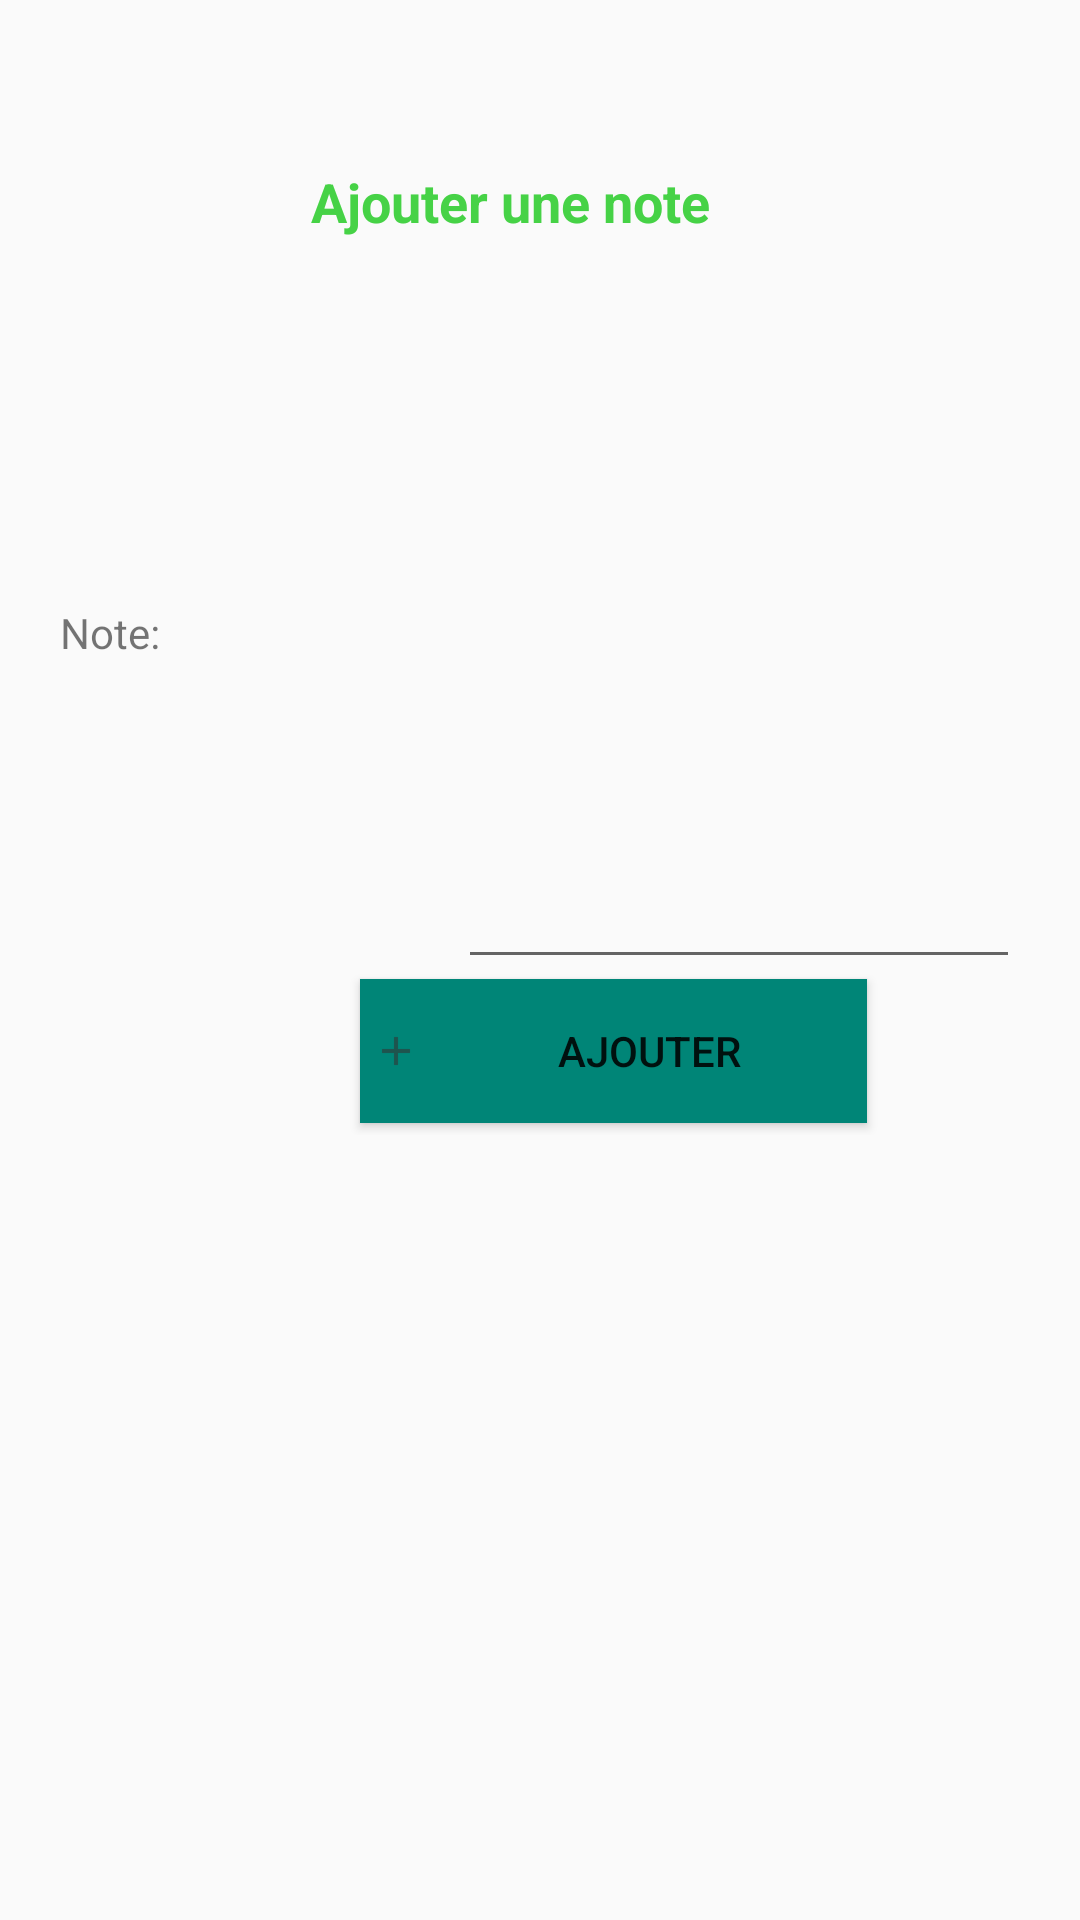

This screen was rendered from an Android layout file. Write that file and the resources it references.
<!-- AndroidManifest.xml: application theme AppTheme.NoActionBar -->
<!-- res/layout/content_addnote.xml -->
<FrameLayout xmlns:android="http://schemas.android.com/apk/res/android"
    xmlns:tools="http://schemas.android.com/tools"
    android:layout_width="match_parent"
    android:layout_height="match_parent">

    <LinearLayout xmlns:android="http://schemas.android.com/apk/res/android"
        android:layout_width="match_parent"
        android:layout_height="401dp"
        android:orientation="vertical">

        <RelativeLayout
            android:layout_width="match_parent"
            android:layout_height="wrap_content">

            <TextView
                android:layout_width="match_parent"
                android:layout_height="wrap_content"
                android:layout_marginTop="55dp"
                android:layout_marginRight="20dp"
                android:text="Ajouter une note"
                android:textAlignment="center"
                android:textColor="#46d246"
                android:textSize="18sp"
                android:textStyle="bold" />
        </RelativeLayout>

        <LinearLayout
            android:layout_width="match_parent"
            android:layout_height="299dp"
            android:layout_marginLeft="20dp"
            android:layout_marginRight="20dp"
            android:orientation="vertical">

            <LinearLayout
                android:layout_width="match_parent"
                android:layout_height="wrap_content"
                android:orientation="vertical">

                <LinearLayout
                    android:layout_width="match_parent"
                    android:layout_height="wrap_content"
                    android:layout_marginTop="10dp">

                    <TextView
                        android:layout_width="155dp"
                        android:layout_height="47dp"
                        android:layout_weight="1"
                        android:text="Note:" />

                    <EditText
                        android:id="@+id/note_text"
                        android:layout_width="wrap_content"
                        android:layout_height="237dp"
                        android:layout_weight="1"
                        android:ems="10"
                        android:inputType="textMultiLine" />

                </LinearLayout>

            </LinearLayout>

            <Button
                android:id="@+id/ajouter_note"
                android:layout_width="169dp"
                android:layout_height="wrap_content"
                android:layout_marginLeft="100dp"
                android:background="@color/colorPrimary"
                android:drawableLeft="@drawable/ic_action_add"
                android:text="Ajouter" />
        </LinearLayout>

    </LinearLayout>

</FrameLayout>
<!-- resources referenced by this layout -->
<resources>
  <color name="colorPrimary">#008577</color>
  <!-- drawable ic_action_add: png bitmap (drawable-hdpi, 161 bytes) -->
  <style name="AppTheme.NoActionBar">
          <item name="windowActionBar">false</item>
          <item name="windowNoTitle">true</item>
          <item name="colorPrimary">@color/colorPrimary</item>
          <item name="colorPrimaryDark">@color/colorPrimaryDark</item>
          <item name="colorAccent">@color/colorAccent</item>
      </style>
  <color name="colorPrimaryDark">#00574b</color>
  <color name="colorAccent">#2739c1</color>
</resources>
